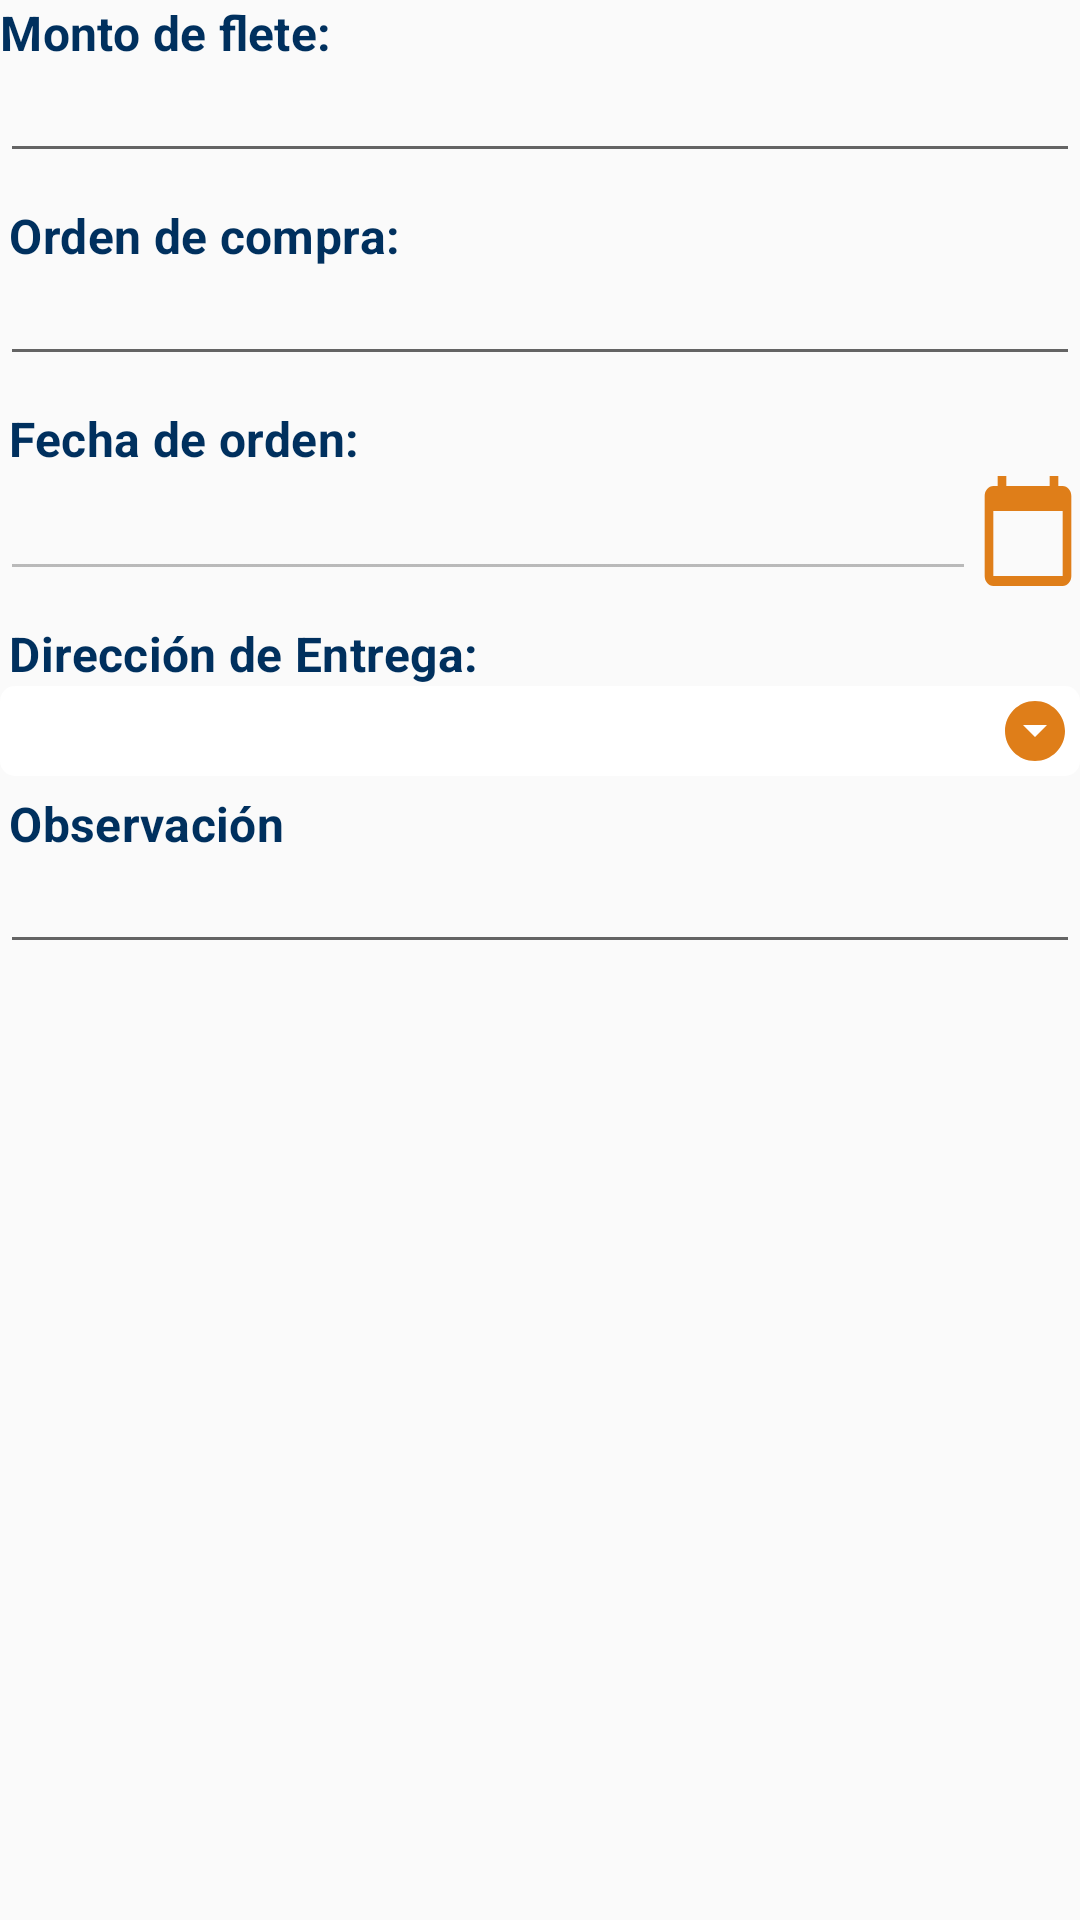

Reconstruct the res/layout file that produces this screen, plus the resources it refers to.
<!-- AndroidManifest.xml: application theme Theme.PedidoFarmagro -->
<!-- res/layout/adicional.xml -->
<?xml version="1.0" encoding="utf-8"?>
<LinearLayout xmlns:android="http://schemas.android.com/apk/res/android"
    xmlns:tools="http://schemas.android.com/tools"
    android:orientation="vertical"
    android:layout_width="match_parent"
    android:layout_height="match_parent"
    android:layout_marginLeft="15dp"
    android:layout_marginRight="15dp"
    android:layout_marginTop="15dp">

    <TextView
        android:layout_width="wrap_content"
        android:layout_height="wrap_content"
        android:text="@string/lblMontoFlete"
        android:textSize="16sp"
        android:textStyle="bold"
        android:textColor="#00305E"/>

    <EditText
        android:id="@+id/editFlete"
        android:layout_width="match_parent"
        android:layout_height="wrap_content"
        android:layout_marginBottom="5dp"
        android:inputType="numberDecimal"
        android:maxLength="8" />

    <TextView
        android:layout_width="wrap_content"
        android:layout_height="wrap_content"
        android:layout_marginLeft="3dp"
        android:layout_marginTop="5dp"
        android:text="@string/lblOrdenCompra"
        android:textSize="16sp"
        android:textStyle="bold"
        android:textColor="#00305E"/>

    <EditText
        android:id="@+id/editOrden"
        android:layout_width="match_parent"
        android:layout_height="wrap_content"
        android:layout_marginBottom="5dp"
        android:inputType="text"
        android:maxLength="15" />

    <TextView
        android:layout_width="wrap_content"
        android:layout_height="wrap_content"
        android:layout_marginLeft="3dp"
        android:layout_marginTop="5dp"
        android:text="@string/lblFecOrden"
        android:textSize="16sp"
        android:textStyle="bold"
        android:textColor="#00305E"/>

    <LinearLayout
        android:layout_width="match_parent"
        android:layout_height="wrap_content"
        android:layout_marginBottom="5dp"
        android:orientation="horizontal">

        <EditText
            android:id="@+id/editFecOrden"
            android:layout_width="0dp"
            android:layout_height="match_parent"
            android:layout_weight="5"
            android:ems="10"
            android:enabled="false"
            android:inputType="date" />

        <ImageButton
            android:id="@+id/btnCal"
            android:layout_width="2dp"
            android:layout_height="40dp"
            android:layout_weight="0.5"
            android:contentDescription="@string/lblFechaPedido"
            android:background="@drawable/ic_calendar_new"
            />
    </LinearLayout>

    <TextView
        android:layout_width="wrap_content"
        android:layout_height="wrap_content"
        android:layout_marginLeft="3dp"
        android:layout_marginTop="5dp"
        android:text="@string/lblDirEntrega"
        android:textSize="16sp"
        android:textStyle="bold"
        android:textColor="#00305E"/>

    <Spinner
        android:id="@+id/spnDirEmb"
        android:layout_width="match_parent"
        android:layout_height="wrap_content"
        tools:listitem="@layout/item_framework"
        android:background="@drawable/style_spiner_1"/>

    <TextView
        android:layout_width="wrap_content"
        android:layout_height="wrap_content"
        android:layout_marginLeft="3dp"
        android:layout_marginTop="5dp"
        android:text="Observación"
        android:textSize="16sp"
        android:textStyle="bold"
        android:textColor="#00305E"/>

    <EditText
        android:id="@+id/editDireccion"
        android:layout_width="match_parent"
        android:layout_height="wrap_content"
        android:inputType="text"
        android:maxLength="1000" />

    <TextView
        android:layout_width="wrap_content"
        android:layout_height="wrap_content"
        android:layout_marginLeft="3dp"
        android:layout_marginTop="3dp"
        android:text="@string/lblTomoPedido"
        android:textSize="16sp"
        android:textStyle="bold"
        android:visibility="gone" />

    <Spinner
        android:id="@+id/spn_tpedido"
        android:layout_width="wrap_content"
        android:layout_height="wrap_content"
        android:visibility="gone" />
</LinearLayout>
<!-- res/layout/item_framework.xml (included above) -->
<?xml version="1.0" encoding="utf-8"?>
<LinearLayout
    xmlns:android="http://schemas.android.com/apk/res/android"
    android:layout_width="365dp"
    android:layout_height="wrap_content"
    android:orientation="horizontal"
    android:padding="5dp">
    
    <androidx.cardview.widget.CardView
        android:layout_width="5dp"
        android:layout_height="40dp"
        android:layout_marginRight="5dp"
        android:backgroundTint="#DF7E19"/>

    <LinearLayout
        android:layout_width="match_parent"
        android:layout_height="match_parent"
        android:orientation="horizontal"
        android:background="@drawable/item_style">

        <ImageView
            android:id="@+id/imgframework"
            android:layout_width="30dp"
            android:layout_height="30dp"
            android:src="@drawable/ic_launcher_background"
            android:layout_margin="5dp"/>
        <TextView
            android:id="@+id/txtnombreframework"
            android:layout_width="match_parent"
            android:layout_height="wrap_content"
            android:text="Nombre"
            android:layout_gravity="center_vertical"
            android:layout_margin="5dp"
            android:textSize="15dp"/>
    </LinearLayout>


</LinearLayout>
<!-- resources referenced by this layout -->
<resources>
  <!-- drawable ic_calendar_new (drawable) -->
  <vector xmlns:android="http://schemas.android.com/apk/res/android"
      android:width="24dp"
      android:height="24dp"
      android:viewportWidth="24"
      android:viewportHeight="24"
      android:tint="#DF7E19">
    <path
        android:fillColor="@android:color/white"
        android:pathData="M20,3h-1L19,1h-2v2L7,3L7,1L5,1v2L4,3c-1.1,0 -2,0.9 -2,2v16c0,1.1 0.9,2 2,2h16c1.1,0 2,-0.9 2,-2L22,5c0,-1.1 -0.9,-2 -2,-2zM20,21L4,21L4,8h16v13z"/>
  </vector>
  <!-- drawable item_style (drawable) -->
  <?xml version="1.0" encoding="utf-8"?>
  <shape xmlns:android="http://schemas.android.com/apk/res/android"
      android:shape="rectangle">
      <solid android:color="@android:color/transparent"/>
  
      <stroke android:width="0dp"
          android:color="@color/blue_1"/>
  
      <padding android:left="1dp"
          android:top="1dp"
          android:right="1dp"
          android:bottom="1dp"/>
  
      <corners android:radius="5dp"/>
  </shape>
  <!-- drawable style_spiner_1 (drawable) -->
  <?xml version="1.0" encoding="utf-8"?>
  <selector xmlns:android="http://schemas.android.com/apk/res/android">
  
      <item>
          <layer-list>
              <item>
                  <shape>
                      <gradient
                          android:angle="90"
                          android:endColor="#FFFFFF"
                          android:startColor="#FFFFFF"
                          android:type="linear"/>
                      <stroke
                          android:width="0dp"
                          android:color="#DF7E19"/>
                      <corners
                          android:radius="5dp"/>
                      <padding
                          android:bottom="3dp"
                          android:left="3dp"
                          android:right="3dp"
                          android:top="3dp"/>
  
                  </shape>
              </item>
              <item
                  android:drawable="@drawable/ic_spiner"
                  android:gravity="center_vertical|right"/>
          </layer-list>
      </item>
  
  </selector>
  <string name="lblDirEntrega">Dirección de Entrega:</string>
  <string name="lblFecOrden">Fecha de orden:</string>
  <string name="lblFechaPedido">Fecha Pedido:</string>
  <string name="lblMontoFlete">Monto de flete:</string>
  <string name="lblOrdenCompra">Orden de compra:</string>
  <string name="lblTomoPedido">¿Cómo tomo el pedido?:</string>
  <style name="Theme.PedidoFarmagro" parent="Theme.AppCompat.Light.DarkActionBar">
          
          <item name="colorPrimary">@color/blue_1</item>
          <item name="colorPrimaryVariant">@color/purple_700</item>
          <item name="colorOnPrimary">@color/white</item>
          
          <item name="colorSecondary">@color/teal_200</item>
          <item name="colorSecondaryVariant">@color/teal_700</item>
          <item name="colorOnSecondary">@color/black</item>
          
          <item name="android:textSize">14sp</item>
  
          <item name="android:textAllCaps">false</item>
          <item name="android:letterSpacing">0.0071</item>
          <item name="fontFamily">@font/robotomedium</item>
  
          
      </style>
  <color name="blue_1">#00305E</color>
  <!-- drawable ic_spiner (drawable) -->
  <vector xmlns:android="http://schemas.android.com/apk/res/android"
      android:width="24dp"
      android:height="24dp"
      android:viewportWidth="24"
      android:viewportHeight="24"
      android:tint="#DF7E19">
    <path
        android:fillColor="@android:color/white"
        android:pathData="M12,2C6.48,2 2,6.48 2,12s4.48,10 10,10 10,-4.48 10,-10S17.52,2 12,2zM12,14l-4,-4h8l-4,4z"/>
  </vector>
  <color name="purple_700">#FF3700B3</color>
  <color name="white">#FFFFFFFF</color>
  <color name="teal_200">#FF03DAC5</color>
  <color name="teal_700">#FF018786</color>
  <color name="black">#FF000000</color>
</resources>
